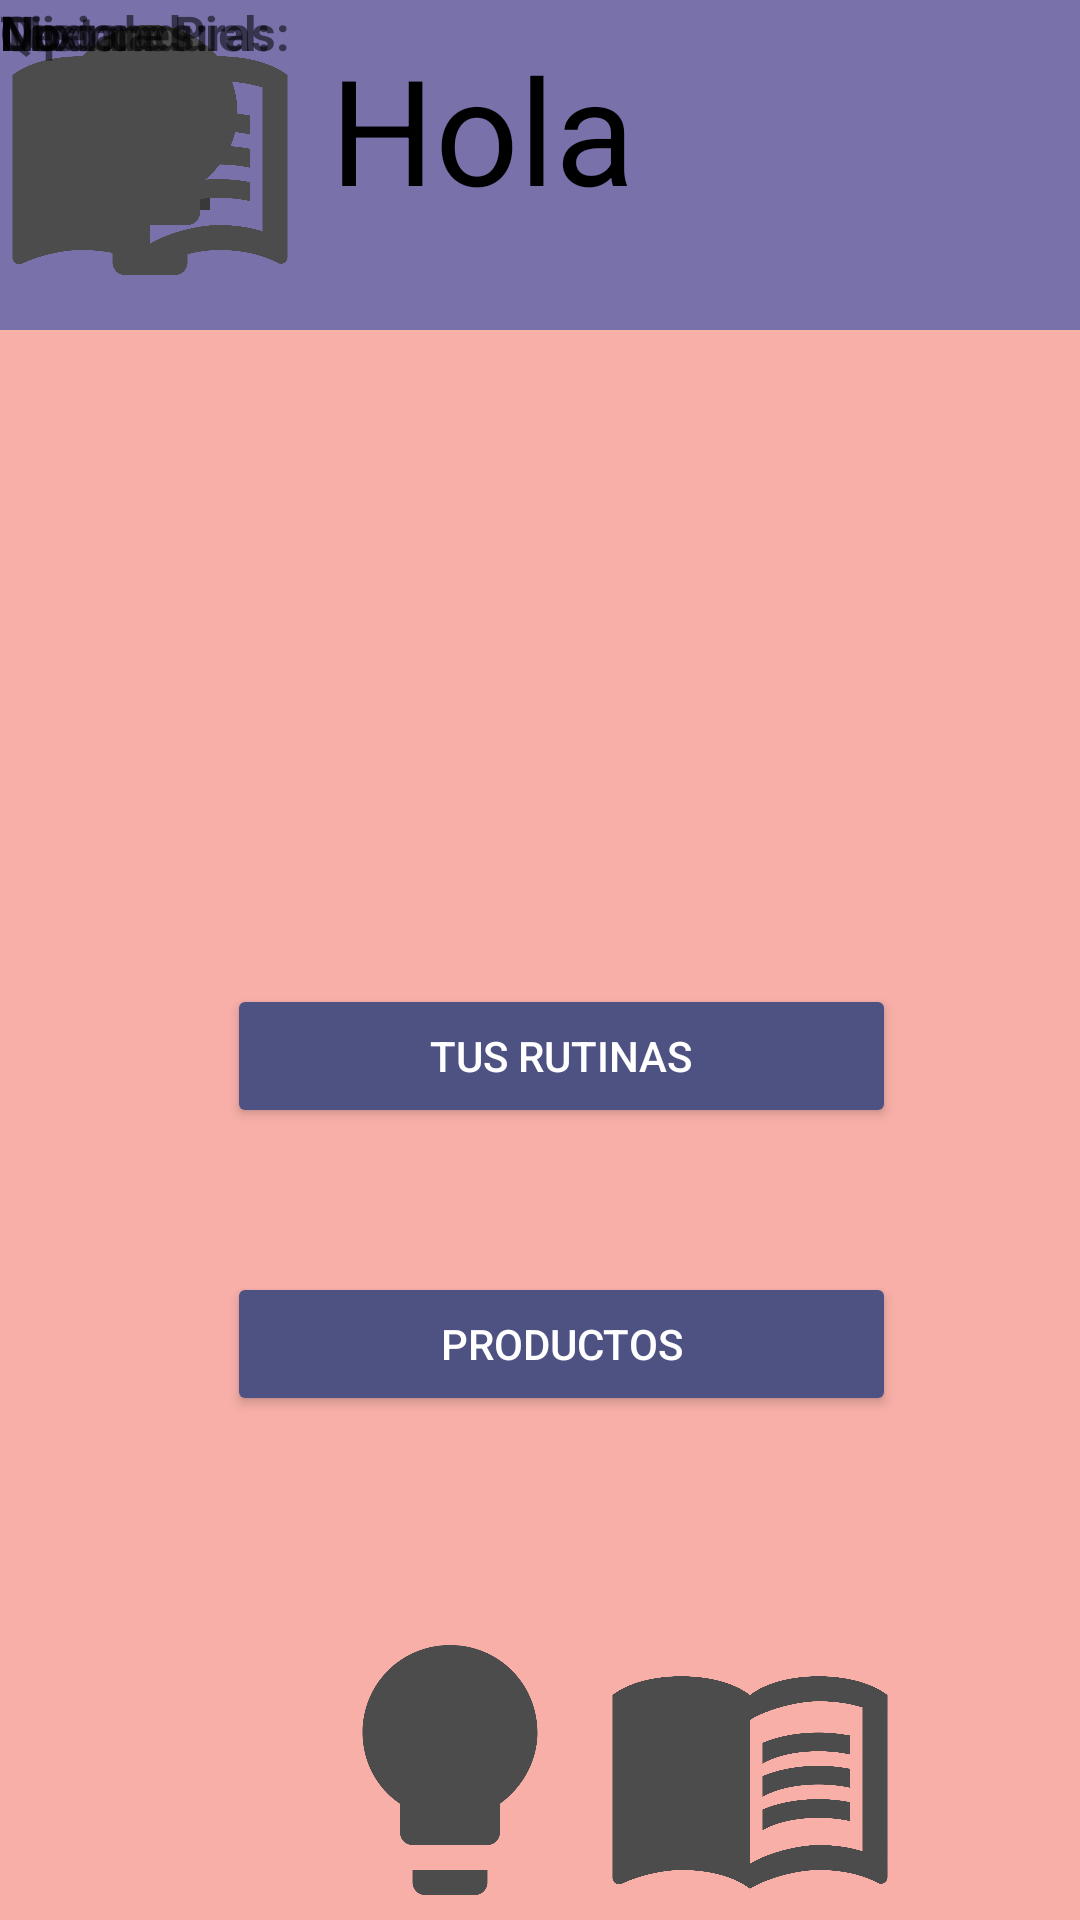

Write the Android layout XML for this screen, with the resource values it uses.
<!-- AndroidManifest.xml: application theme Theme.NoActionBarSkinGuardianApp -->
<!-- res/layout/activity_perfil_user.xml -->
<?xml version="1.0" encoding="utf-8"?>
<androidx.constraintlayout.widget.ConstraintLayout xmlns:android="http://schemas.android.com/apk/res/android"
    xmlns:app="http://schemas.android.com/apk/res-auto"
    xmlns:tools="http://schemas.android.com/tools"
    android:layout_width="match_parent"
    android:layout_height="match_parent"
    tools:context=".PerfilUser">

    <FrameLayout
        android:layout_width="match_parent"
        android:layout_height="match_parent"
        android:background="@color/background_App"
        android:orientation="vertical"
        tools:context=".RoutineListActivity">

        <LinearLayout
            android:layout_width="match_parent"
            android:layout_height="110dp"
            android:background="@color/background_Card"
            android:orientation="horizontal">

            <ImageView
                android:layout_width="80dp"
                android:layout_height="80dp"
                android:layout_marginTop="10dp"
                android:src="@drawable/ic_menu" />

            <TextView
                android:layout_width="wrap_content"
                android:layout_height="wrap_content"
                android:layout_marginStart="30dp"
                android:layout_marginTop="10dp"
                android:text="Rutinas"
                android:textColor="@color/black"
                android:textSize="49sp" />
        </LinearLayout>

        <FrameLayout
            android:layout_width="match_parent"
            android:layout_height="wrap_content"
            android:layout_gravity="center_vertical"/>

        <LinearLayout
            android:layout_width="match_parent"
            android:layout_height="wrap_content"
            android:layout_gravity="bottom"
            android:orientation="horizontal">

            <ImageView
                android:layout_width="100dp"
                android:layout_height="100dp"
                android:src="@drawable/ic_home" />

            <ImageView
                android:layout_width="100dp"
                android:layout_height="100dp"
                android:src="@drawable/ic_light" />

            <ImageView
                android:layout_width="100dp"
                android:layout_height="100dp"
                android:src="@drawable/ic_book" />

            <ImageView
                android:layout_width="100dp"
                android:layout_height="100dp"
                android:src="@drawable/ic_person" />
        </LinearLayout>

    </FrameLayout>

    <LinearLayout
        android:layout_width="match_parent"
        android:layout_height="110dp"
        android:background="@color/background_Card"
        android:orientation="horizontal"
        tools:layout_editor_absoluteX="-2dp"
        tools:layout_editor_absoluteY="0dp">

        <ImageView
            android:layout_width="80dp"
            android:layout_height="80dp"
            android:layout_marginTop="10dp"
            android:src="@drawable/ic_menu" />

        <TextView
            android:layout_width="wrap_content"
            android:layout_height="wrap_content"
            android:layout_marginStart="30dp"
            android:layout_marginTop="10dp"
            android:text="Hola"
            android:textColor="@color/black"
            android:textSize="49sp" />
    </LinearLayout>

    <ImageView
        android:id="@+id/imageView2"
        android:layout_width="100dp"
        android:layout_height="100dp"
        android:src="@drawable/ic_home"
        tools:layout_editor_absoluteX="-3dp"
        tools:layout_editor_absoluteY="630dp" />

    <ImageView
        android:id="@+id/imageView3"
        android:layout_width="100dp"
        android:layout_height="100dp"
        android:src="@drawable/ic_light"
        tools:layout_editor_absoluteX="98dp"
        tools:layout_editor_absoluteY="630dp" />

    <ImageView
        android:id="@+id/imageView4"
        android:layout_width="100dp"
        android:layout_height="100dp"
        android:src="@drawable/ic_book"
        tools:layout_editor_absoluteX="198dp"
        tools:layout_editor_absoluteY="630dp" />

    <ImageView
        android:id="@+id/imageView5"
        android:layout_width="100dp"
        android:layout_height="100dp"
        android:src="@drawable/ic_person"
        tools:layout_editor_absoluteX="298dp"
        tools:layout_editor_absoluteY="630dp" />

    <androidx.appcompat.widget.AppCompatButton
        android:id="@+id/btnNewRoutine2"
        android:layout_width="223dp"
        android:layout_height="wrap_content"
        android:layout_gravity="center|bottom"
        android:layout_marginBottom="264dp"
        android:backgroundTint="@color/background_button"
        android:text="Tus rutinas"
        android:textColor="@color/white"
        app:layout_constraintBottom_toBottomOf="parent"
        app:layout_constraintEnd_toEndOf="parent"

        app:layout_constraintHorizontal_bias="0.553"
        app:layout_constraintStart_toStartOf="parent" />

    <androidx.appcompat.widget.AppCompatButton
        android:id="@+id/btnNewRoutine3"
        android:layout_width="223dp"
        android:layout_height="wrap_content"
        android:layout_gravity="center|bottom"
        android:layout_marginBottom="168dp"
        android:backgroundTint="@color/background_button"
        android:text="Productos"
        android:textColor="@color/white"
        app:layout_constraintBottom_toBottomOf="parent"
        app:layout_constraintEnd_toEndOf="parent"

        app:layout_constraintHorizontal_bias="0.553"
        app:layout_constraintStart_toStartOf="parent" />

    <TextView
        android:id="@+id/textView6"
        android:layout_width="52dp"
        android:layout_height="20dp"
        android:text="No"
        android:textSize="16sp"
        android:textStyle="bold"
        tools:layout_editor_absoluteX="239dp"
        tools:layout_editor_absoluteY="276dp" />

    <TextView
        android:id="@+id/textView5"
        android:layout_width="99dp"
        android:layout_height="26dp"
        android:text="Tipo de Piel:"
        android:textSize="16sp"
        android:textStyle="bold"
        tools:layout_editor_absoluteX="111dp"
        tools:layout_editor_absoluteY="228dp" />

    <TextView
        android:id="@+id/textView4"
        android:layout_width="99dp"
        android:layout_height="20dp"
        android:text="Quemaduras:"
        android:textSize="16sp"
        android:textStyle="bold"
        tools:layout_editor_absoluteX="111dp"
        tools:layout_editor_absoluteY="320dp" />

    <TextView
        android:id="@+id/textView3"
        android:layout_width="99dp"
        android:layout_height="23dp"
        android:text="Lesiones:"
        android:textSize="16sp"
        android:textStyle="bold"
        tools:layout_editor_absoluteX="111dp"
        tools:layout_editor_absoluteY="276dp" />

    <TextView
        android:id="@+id/textView2"
        android:layout_width="55dp"
        android:layout_height="25dp"
        android:text="Mixta"
        android:textSize="16sp"
        android:textStyle="bold"
        tools:layout_editor_absoluteX="239dp"
        tools:layout_editor_absoluteY="230dp" />

    <TextView
        android:id="@+id/textView7"
        android:layout_width="49dp"
        android:layout_height="17dp"
        android:text="No"
        android:textSize="16sp"
        android:textStyle="bold"
        tools:layout_editor_absoluteX="239dp"
        tools:layout_editor_absoluteY="320dp" />

</androidx.constraintlayout.widget.ConstraintLayout>
<!-- resources referenced by this layout -->
<resources>
  <color name="background_App">#F7AFA8</color>
  <color name="background_Card">#7871AA</color>
  <color name="background_button">#4E5283</color>
  <color name="black">#FF000000</color>
  <color name="white">#FFFFFFFF</color>
  <!-- drawable ic_book (drawable) -->
  <vector android:autoMirrored="true" android:height="24dp"
      android:tint="#4C4C4C" android:viewportHeight="24"
      android:viewportWidth="24" android:width="24dp" xmlns:android="http://schemas.android.com/apk/res/android">
      <path android:fillColor="@android:color/white" android:pathData="M21,5c-1.11,-0.35 -2.33,-0.5 -3.5,-0.5c-1.95,0 -4.05,0.4 -5.5,1.5c-1.45,-1.1 -3.55,-1.5 -5.5,-1.5S2.45,4.9 1,6v14.65c0,0.25 0.25,0.5 0.5,0.5c0.1,0 0.15,-0.05 0.25,-0.05C3.1,20.45 5.05,20 6.5,20c1.95,0 4.05,0.4 5.5,1.5c1.35,-0.85 3.8,-1.5 5.5,-1.5c1.65,0 3.35,0.3 4.75,1.05c0.1,0.05 0.15,0.05 0.25,0.05c0.25,0 0.5,-0.25 0.5,-0.5V6C22.4,5.55 21.75,5.25 21,5zM21,18.5c-1.1,-0.35 -2.3,-0.5 -3.5,-0.5c-1.7,0 -4.15,0.65 -5.5,1.5V8c1.35,-0.85 3.8,-1.5 5.5,-1.5c1.2,0 2.4,0.15 3.5,0.5V18.5z"/>
      <path android:fillColor="@android:color/white" android:pathData="M17.5,10.5c0.88,0 1.73,0.09 2.5,0.26V9.24C19.21,9.09 18.36,9 17.5,9c-1.7,0 -3.24,0.29 -4.5,0.83v1.66C14.13,10.85 15.7,10.5 17.5,10.5z"/>
      <path android:fillColor="@android:color/white" android:pathData="M13,12.49v1.66c1.13,-0.64 2.7,-0.99 4.5,-0.99c0.88,0 1.73,0.09 2.5,0.26V11.9c-0.79,-0.15 -1.64,-0.24 -2.5,-0.24C15.8,11.66 14.26,11.96 13,12.49z"/>
      <path android:fillColor="@android:color/white" android:pathData="M17.5,14.33c-1.7,0 -3.24,0.29 -4.5,0.83v1.66c1.13,-0.64 2.7,-0.99 4.5,-0.99c0.88,0 1.73,0.09 2.5,0.26v-1.52C19.21,14.41 18.36,14.33 17.5,14.33z"/>
  </vector>
  <!-- drawable ic_light (drawable) -->
  <vector android:height="24dp" android:tint="#4C4C4C"
      android:viewportHeight="24" android:viewportWidth="24"
      android:width="24dp" xmlns:android="http://schemas.android.com/apk/res/android">
      <path android:fillColor="@android:color/white" android:pathData="M9,21c0,0.5 0.4,1 1,1h4c0.6,0 1,-0.5 1,-1v-1L9,20v1zM12,2C8.1,2 5,5.1 5,9c0,2.4 1.2,4.5 3,5.7L8,17c0,0.5 0.4,1 1,1h6c0.6,0 1,-0.5 1,-1v-2.3c1.8,-1.3 3,-3.4 3,-5.7 0,-3.9 -3.1,-7 -7,-7z"/>
  </vector>
  <!-- drawable ic_menu (drawable) -->
  <vector android:height="24dp" android:tint="#393939"
      android:viewportHeight="24" android:viewportWidth="24"
      android:width="24dp" xmlns:android="http://schemas.android.com/apk/res/android">
      <path android:fillColor="@android:color/white" android:pathData="M3,18h18v-2L3,16v2zM3,13h18v-2L3,11v2zM3,6v2h18L21,6L3,6z"/>
  </vector>
  <style name="Theme.NoActionBarSkinGuardianApp" parent="Theme.AppCompat.Light.NoActionBar">
          
          <item name="colorPrimary">@color/background_App</item>
          <item name="colorPrimaryVariant">@null</item>
          <item name="colorOnPrimary">@color/white</item>
          
          <item name="colorSecondary">@color/black</item>
          <item name="colorSecondaryVariant">@color/teal_700</item>
          <item name="colorOnSecondary">@color/black</item>
          
          <item name="android:statusBarColor">?attr/colorPrimaryVariant</item>
          
      </style>
  <color name="teal_700">#FF018786</color>
</resources>
